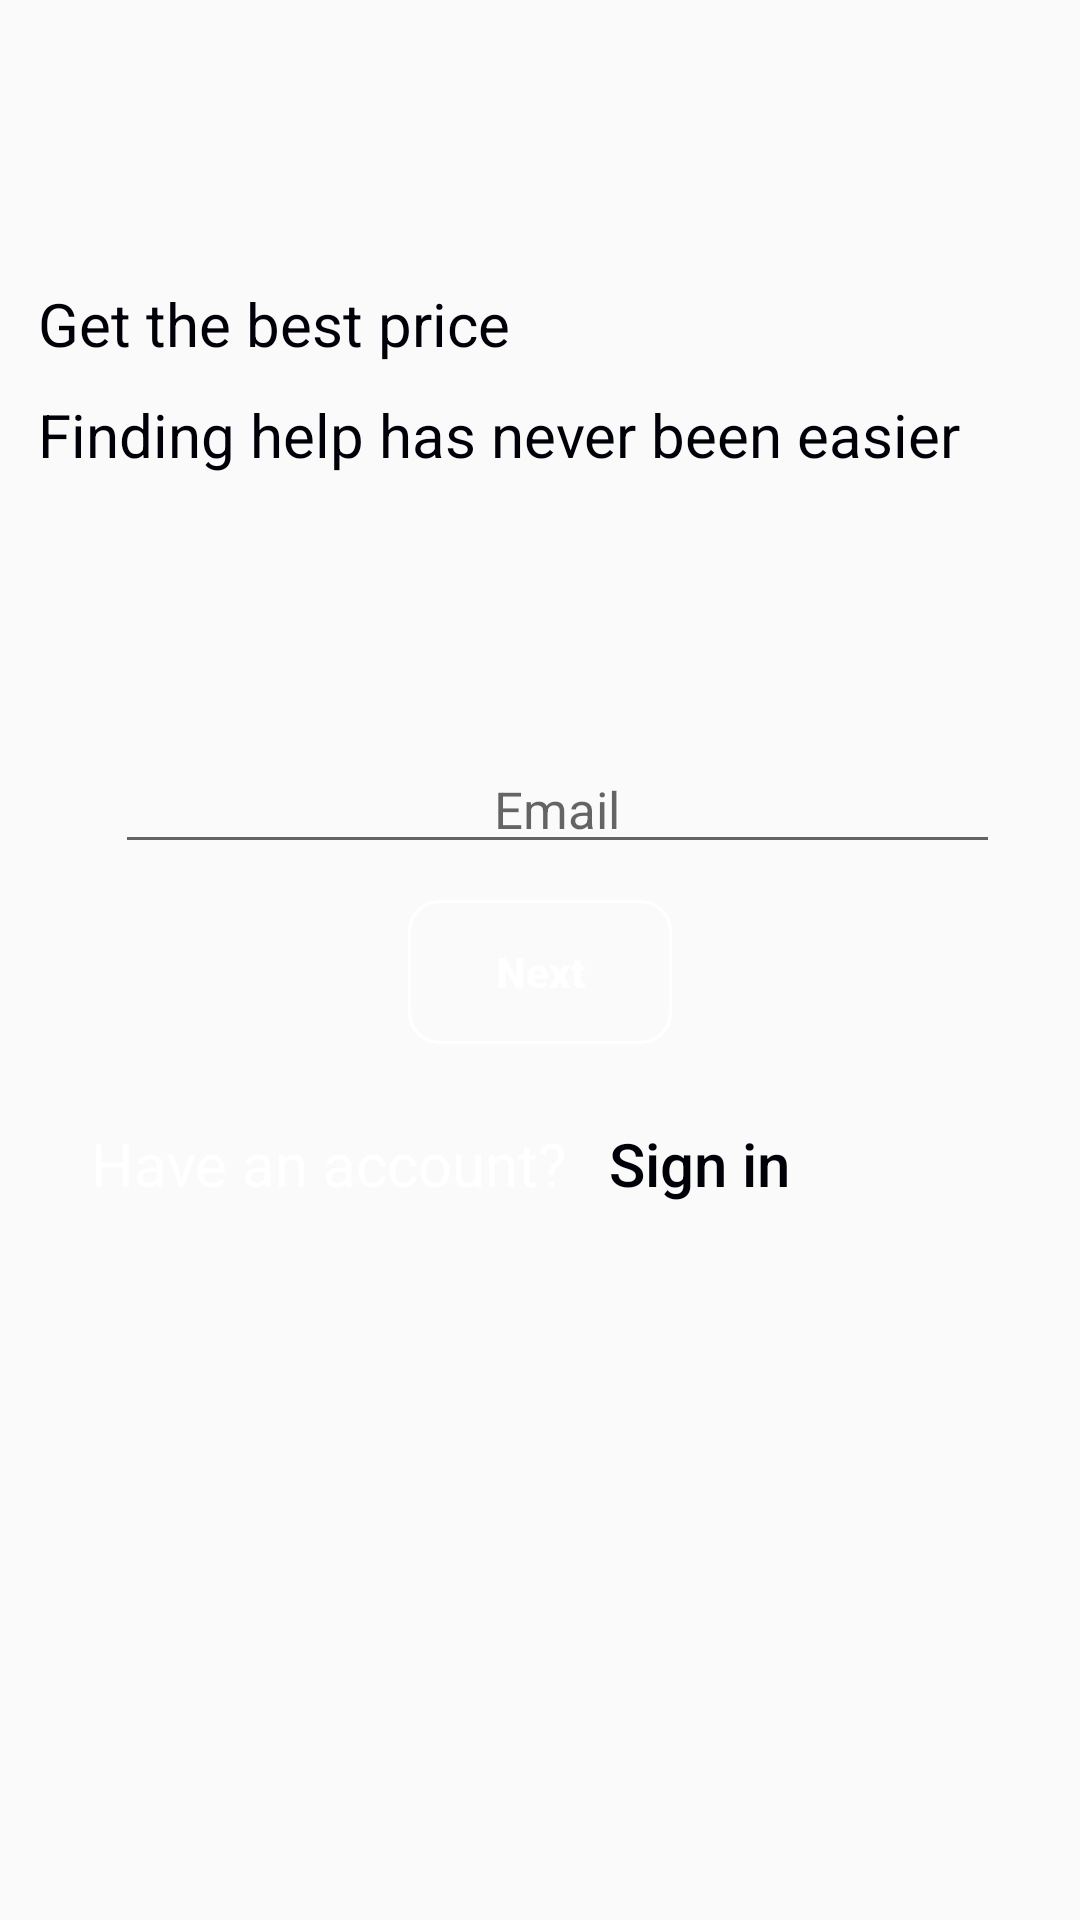

This screen was rendered from an Android layout file. Write that file and the resources it references.
<!-- AndroidManifest.xml: application theme Theme.AppCompat.Light.NoActionBar -->
<!-- res/layout/activity_user__registration.xml -->
<?xml version="1.0" encoding="utf-8"?>
<android.support.constraint.ConstraintLayout xmlns:android="http://schemas.android.com/apk/res/android"
    xmlns:app="http://schemas.android.com/apk/res-auto"
    xmlns:tools="http://schemas.android.com/tools"
    android:layout_width="match_parent"
    android:layout_height="match_parent"
    tools:context=".User_Registration"
    android:background="@drawable/background">


    <LinearLayout
        android:id="@+id/linearLayout5"
        android:layout_width="wrap_content"
        android:layout_height="wrap_content"
        android:layout_marginStart="8dp"
        android:layout_marginLeft="8dp"
        android:layout_marginTop="8dp"
        android:layout_marginEnd="8dp"
        android:layout_marginRight="8dp"
        android:layout_marginBottom="80dp"
        android:orientation="vertical"
        app:layout_constraintBottom_toTopOf="@+id/editText"
        app:layout_constraintEnd_toEndOf="parent"
        app:layout_constraintHorizontal_bias="0.133"
        app:layout_constraintStart_toStartOf="parent"
        app:layout_constraintTop_toTopOf="parent"
        app:layout_constraintVertical_bias="1.0">

        <TextView
            android:id="@+id/textView3"
            android:layout_width="match_parent"
            android:layout_height="wrap_content"
            android:layout_marginBottom="10dp"
            android:text="Get the best price"
            android:textColor="#000009"
            android:textSize="20dp" />

        <TextView
            android:id="@+id/textView4"
            android:layout_width="match_parent"
            android:layout_height="wrap_content"
            android:layout_marginBottom="10dp"
            android:text="Finding help has never been easier"
            android:textColor="#000009"
            android:textSize="20dp" />

    </LinearLayout>

    <EditText
        android:id="@+id/editText"
        android:layout_width="wrap_content"
        android:layout_height="wrap_content"
        android:layout_marginStart="8dp"
        android:layout_marginLeft="8dp"
        android:layout_marginEnd="8dp"
        android:layout_marginRight="8dp"
        android:layout_marginBottom="12dp"
        android:ems="15"
        android:gravity="center"
        android:textSize="17dp"
        android:hint="Email"
        android:inputType="textPersonName"
        app:layout_constraintBottom_toTopOf="@+id/button2"
        app:layout_constraintEnd_toEndOf="parent"
        app:layout_constraintHorizontal_bias="0.622"
        app:layout_constraintStart_toStartOf="parent" />

    <Button
        android:id="@+id/button2"
        android:layout_width="wrap_content"
        android:layout_height="wrap_content"
        android:layout_marginStart="8dp"
        android:layout_marginLeft="8dp"
        android:layout_marginEnd="8dp"
        android:layout_marginRight="8dp"
        android:layout_marginBottom="16dp"
        android:background="@drawable/btn_shaped"
        android:text="Next"
        android:textAllCaps="false"
        android:onClick="onclicknextuser"
        android:textColor="@color/white"
        android:textStyle="bold"
        app:layout_constraintBottom_toTopOf="@+id/linearLayout6"
        app:layout_constraintEnd_toEndOf="parent"
        app:layout_constraintStart_toStartOf="parent" />

    <LinearLayout
        android:id="@+id/linearLayout6"
        android:layout_width="wrap_content"
        android:layout_height="wrap_content"
        android:layout_marginStart="8dp"
        android:layout_marginLeft="8dp"
        android:layout_marginEnd="8dp"
        android:layout_marginRight="8dp"
        android:layout_marginBottom="228dp"
        android:orientation="horizontal"
        app:layout_constraintBottom_toBottomOf="parent"
        app:layout_constraintEnd_toEndOf="parent"
        app:layout_constraintHorizontal_bias="0.231"
        app:layout_constraintStart_toStartOf="parent">

        <TextView
            android:id="@+id/textView7"
            android:layout_width="wrap_content"
            android:layout_height="wrap_content"
            android:text="Have an account?"
            android:textColor="@color/white"
            android:textSize="20dp"
            tools:layout_editor_absoluteX="36dp"
            tools:layout_editor_absoluteY="391dp" />

        <Button
            android:id="@+id/button3"
            android:layout_width="wrap_content"
            android:layout_height="wrap_content"
            android:layout_weight="1"
            android:background="@null"
            android:text="Sign in"
            android:textAllCaps="false"
            android:textColor="#000009"
            android:textSize="20dp" />
    </LinearLayout>

</android.support.constraint.ConstraintLayout>
<!-- resources referenced by this layout -->
<resources>
  <color name="white">#ffffff</color>
  <!-- drawable btn_shaped (drawable) -->
  <?xml version="1.0" encoding="utf-8"?>
  <shape xmlns:android="http://schemas.android.com/apk/res/android"
      android:padding="16dp"
      android:shape="rectangle">
      <stroke
          android:width="1dp"
          android:color="@android:color/white" />
      <corners android:radius="10dp" />
  </shape>
</resources>
